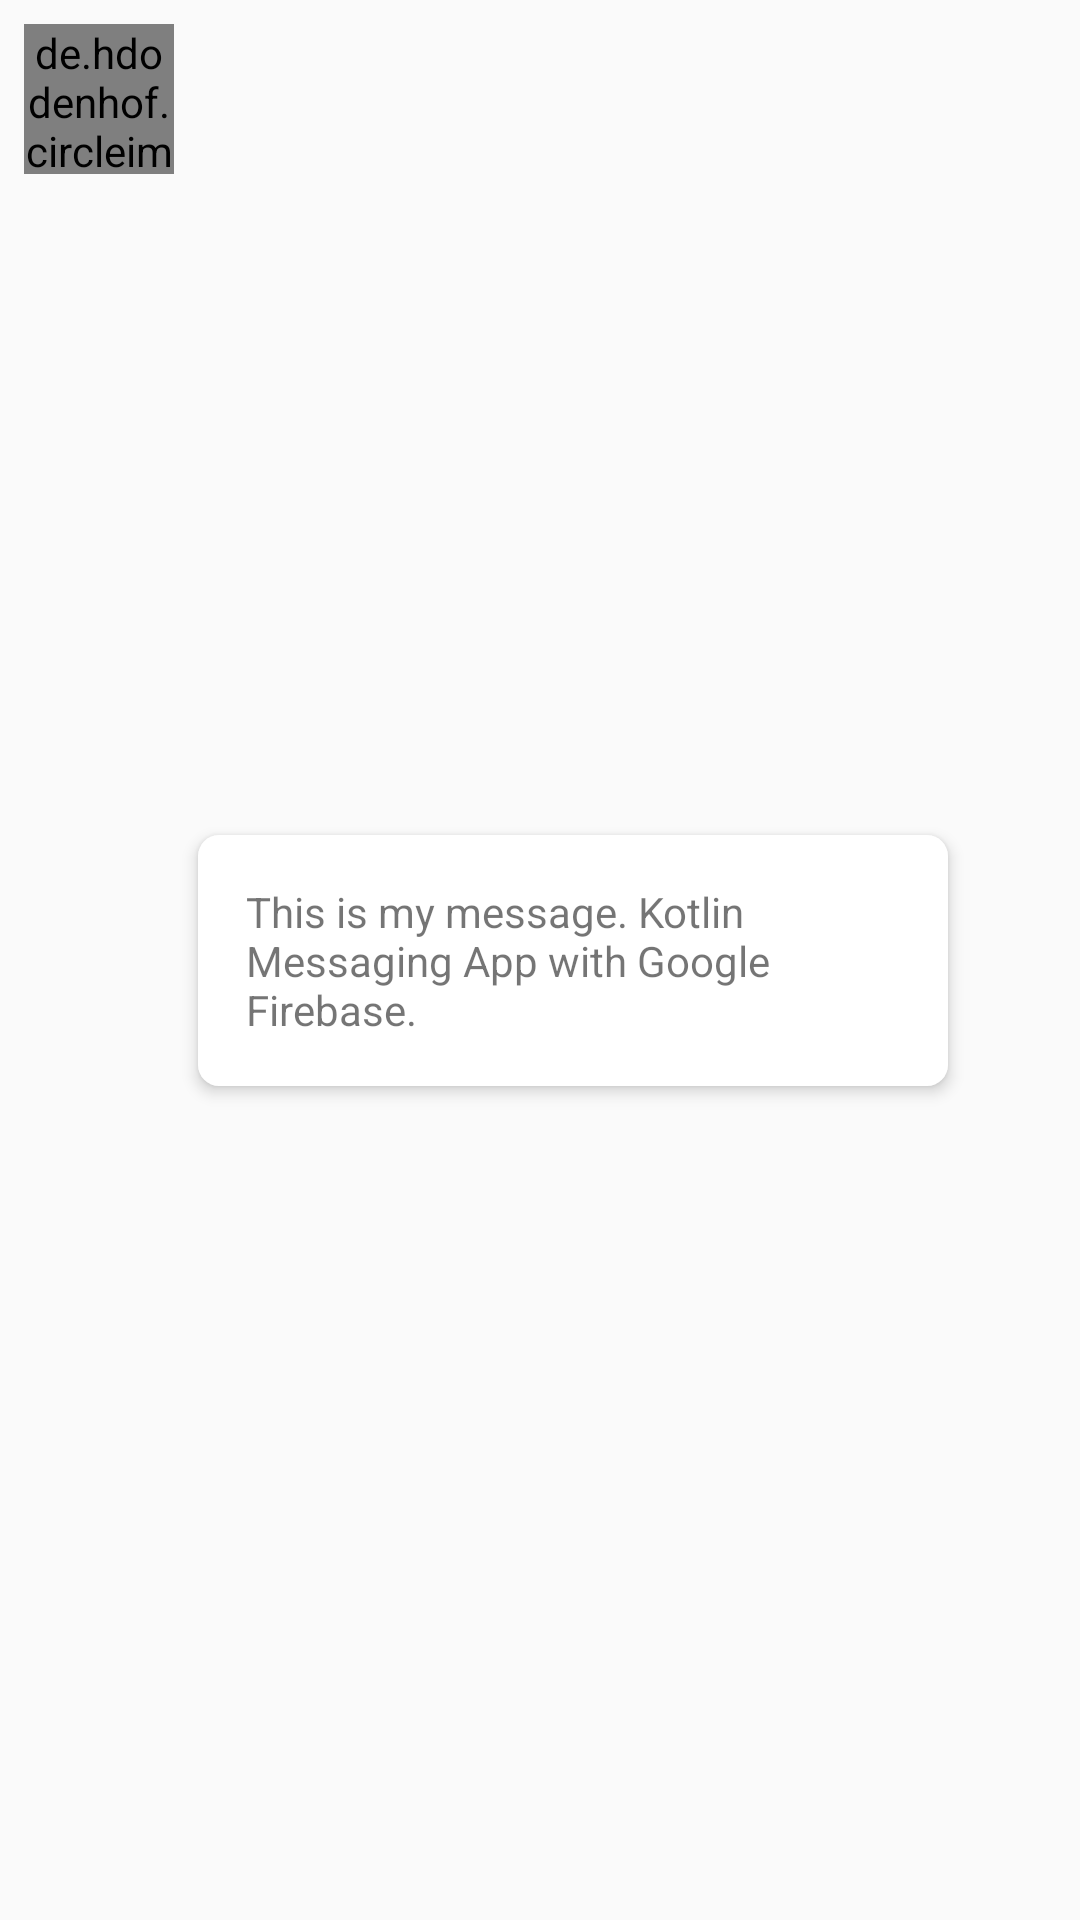

Android layout source for this screen:
<!-- AndroidManifest.xml: application theme AppTheme -->
<!-- res/layout/message_row_receiver.xml -->
<?xml version="1.0" encoding="utf-8"?>
<android.support.constraint.ConstraintLayout
        xmlns:android="http://schemas.android.com/apk/res/android"
        xmlns:app="http://schemas.android.com/apk/res-auto"
        android:layout_width="match_parent"
        android:layout_height="wrap_content"
        android:layout_marginBottom="15dp">

    <de.hdodenhof.circleimageview.CircleImageView
            android:id="@+id/img_message_row_receiver"
            android:layout_width="50dp"
            android:layout_height="50dp"
            app:srcCompat="@mipmap/wonderland_circle_icon"
            android:layout_marginTop="8dp"
            app:layout_constraintTop_toTopOf="parent"
            app:layout_constraintStart_toStartOf="parent"
            android:layout_marginStart="8dp"/>

    <android.support.constraint.ConstraintLayout
            android:id="@+id/constraintLayout_textView"
            android:layout_width="wrap_content"
            android:layout_height="wrap_content"
            android:background="@drawable/bg_rectangle"
            android:elevation="3dp"
            android:layout_marginStart="8dp"
            android:layout_marginBottom="8dp"
            app:layout_constraintStart_toEndOf="@+id/img_message_row_receiver"
            app:layout_constraintTop_toTopOf="@+id/img_message_row_receiver"
            app:layout_constraintBottom_toBottomOf="parent">

        <TextView
                android:id="@+id/txt_message_content_message_row_receiver"
                android:text="This is my message. Kotlin Messaging App with Google Firebase."
                android:layout_width="wrap_content"
                android:layout_height="wrap_content"
                android:padding="16dp"
                android:maxWidth="250dp"
                app:layout_constraintTop_toTopOf="@id/constraintLayout_textView"
                app:layout_constraintStart_toStartOf="@id/constraintLayout_textView"
                app:layout_constraintEnd_toEndOf="@id/constraintLayout_textView"/>

    </android.support.constraint.ConstraintLayout>

</android.support.constraint.ConstraintLayout>
<!-- resources referenced by this layout -->
<resources>
  <!-- drawable bg_rectangle (drawable) -->
  <?xml version="1.0" encoding="utf-8"?>
  <shape
          android:shape="rectangle"
          xmlns:android="http://schemas.android.com/apk/res/android">
  
      <corners
              android:radius="7dp" />
      <size
              android:height="200dp"
              android:width="300dp" />
      <solid
              android:color="#FFFFFFFF" />
  
  </shape>
  <!-- mipmap wonderland_circle_icon: png bitmap (mipmap-hdpi, 11127 bytes) -->
  <style name="AppTheme" parent="Theme.AppCompat.Light.NoActionBar">
          
          <item name="colorPrimary">@color/top_header</item>colorPrimary
          <item name="colorPrimaryDark">@color/top_header</item>colorPrimaryDark
          <item name="colorAccent">@color/colorAccent</item>
  
          <item name="textInputStyle">@style/Widget.Design.TextInputLayout</item>
      </style>
  <color name="top_header">#E0F2F1</color>424242
  <color name="colorAccent">#018786</color>004D40
</resources>
